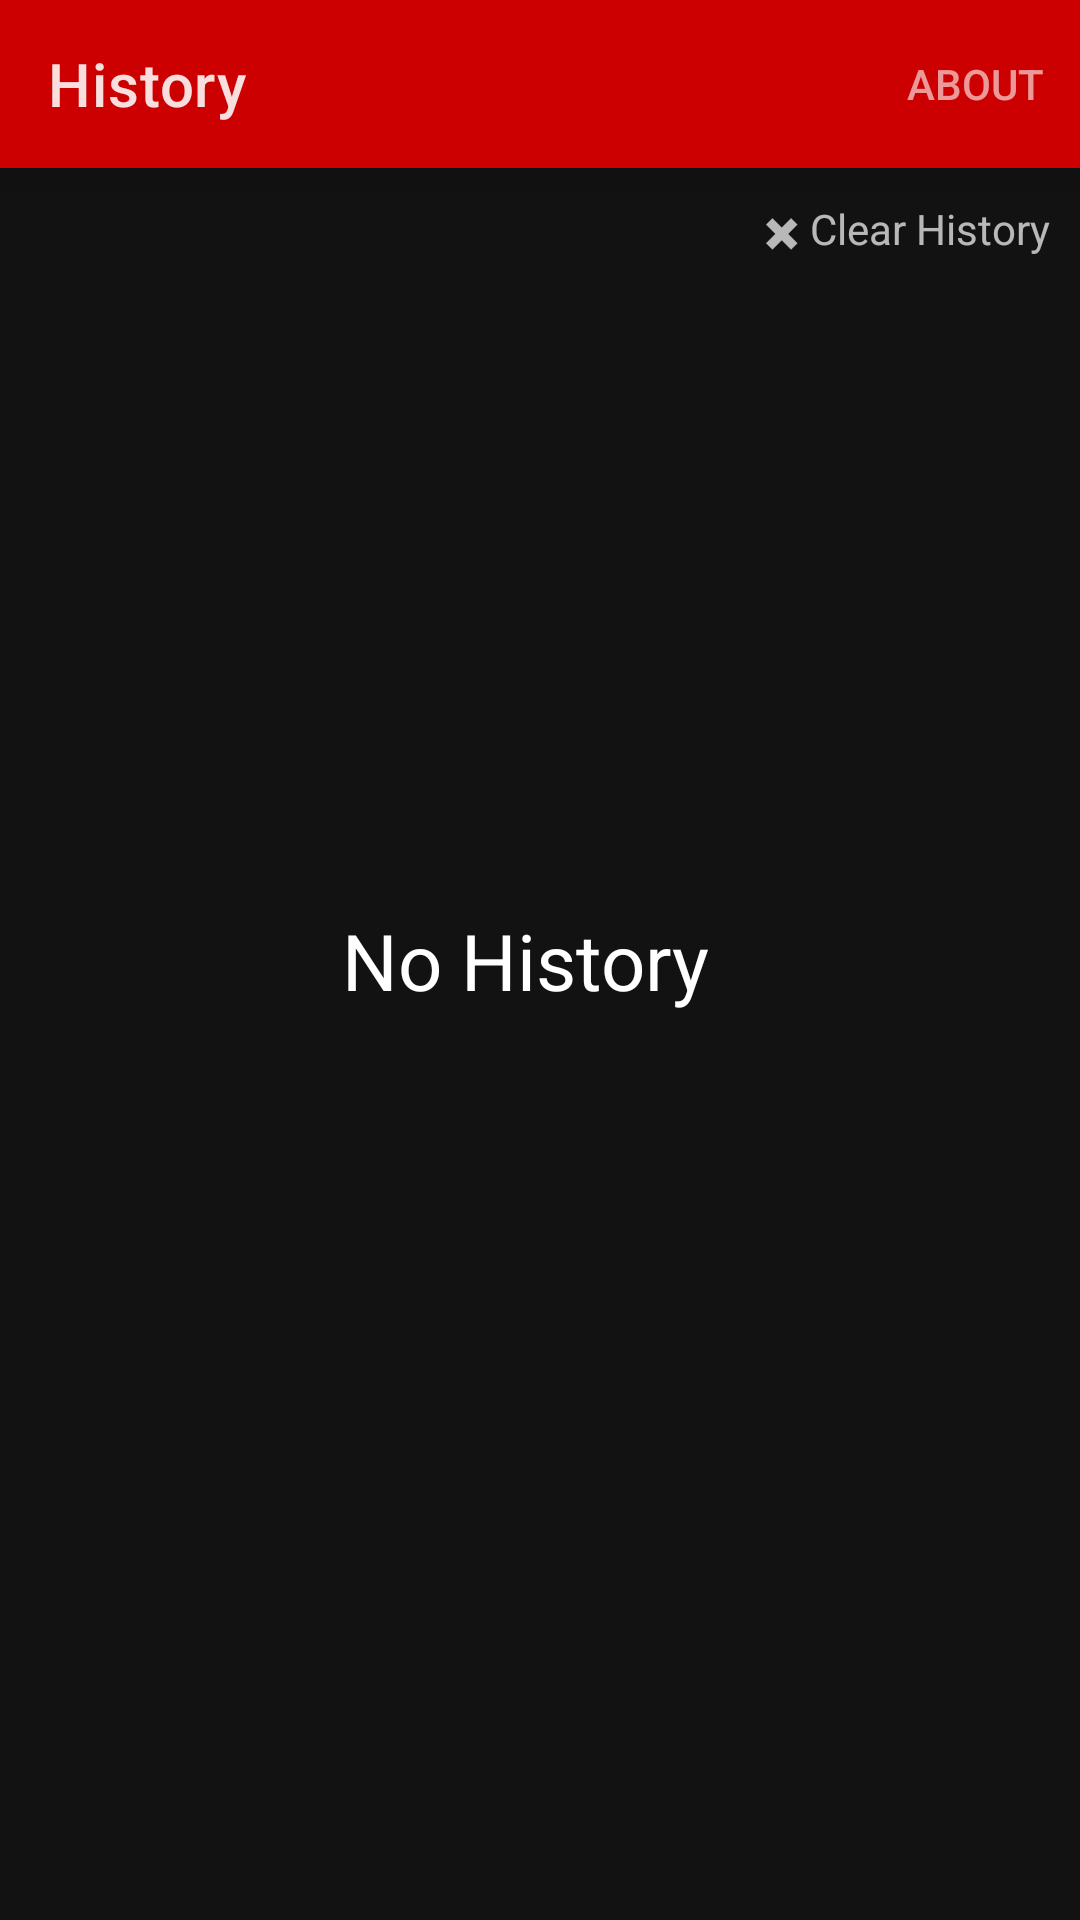

Here is an Android app screen rendered from its layout file. Give the layout XML and the strings, colors and styles it references.
<!-- AndroidManifest.xml: application theme AppTheme -->
<!-- res/layout/info_fragment.xml -->
<?xml version="1.0" encoding="utf-8"?>
<androidx.constraintlayout.widget.ConstraintLayout xmlns:android="http://schemas.android.com/apk/res/android"
    xmlns:app="http://schemas.android.com/apk/res-auto"
    xmlns:tools="http://schemas.android.com/tools"
    android:id="@+id/info"
    android:layout_width="match_parent"
    android:layout_height="match_parent"
    app:layout_behavior="@string/appbar_scrolling_view_behavior"
    tools:context=".InfoFragment">

    <androidx.appcompat.widget.Toolbar
        android:id="@+id/toolbar"
        android:layout_width="match_parent"
        android:layout_height="wrap_content"
        android:elevation="10dp"
        android:background="@android:color/holo_red_dark"
        android:minHeight="?attr/actionBarSize"
        android:theme="?attr/actionBarTheme"
        app:layout_constraintEnd_toEndOf="parent"
        app:layout_constraintStart_toStartOf="parent"
        app:layout_constraintTop_toTopOf="parent"
        app:menu="@menu/about"
        app:title="History" />

    <androidx.recyclerview.widget.RecyclerView
        android:id="@+id/recycler_view"
        android:layout_width="match_parent"
        android:layout_height="0dp"
        android:layout_marginStart="10dp"
        android:layout_marginTop="40dp"
        android:layout_marginEnd="10dp"
        app:layout_constraintBottom_toBottomOf="parent"
        app:layout_constraintEnd_toEndOf="parent"
        app:layout_constraintStart_toStartOf="parent"
        app:layout_constraintTop_toBottomOf="@+id/toolbar" />

    <TextView
        android:id="@+id/empty"
        android:layout_width="wrap_content"
        android:layout_height="wrap_content"
        android:layout_centerHorizontal="true"
        android:text="No History"
        android:textColor="@android:color/white"
        android:textSize="26sp"
        app:layout_constraintBottom_toBottomOf="parent"
        app:layout_constraintEnd_toEndOf="@+id/recycler_view"
        app:layout_constraintStart_toStartOf="parent"
        app:layout_constraintTop_toTopOf="parent" />

    <TextView
        android:id="@+id/textView2"
        android:background="?attr/selectableItemBackgroundBorderless"
        android:layout_width="wrap_content"
        android:layout_height="wrap_content"
        android:layout_marginEnd="10dp"
        android:layout_marginBottom="10dp"
        android:clickable="true"
        android:focusable="true"
        android:text="✖ Clear History"
        app:layout_constraintBottom_toTopOf="@+id/recycler_view"
        app:layout_constraintEnd_toEndOf="parent" />

</androidx.constraintlayout.widget.ConstraintLayout>
<!-- resources referenced by this layout -->
<resources>
  <style name="AppTheme" parent="Theme.MaterialComponents.NoActionBar">
           
          <item name="colorPrimary">@android:color/holo_red_light</item>
          <item name="colorPrimaryDark">@android:color/holo_red_dark</item>
          <item name="colorAccent">@color/colorAccent</item>
      </style>
  <!-- not gathered from this repository: default colours our renderer supplied (Android Studio template values) -->
  <color name="colorAccent">#FF03DAC5</color>
</resources>
